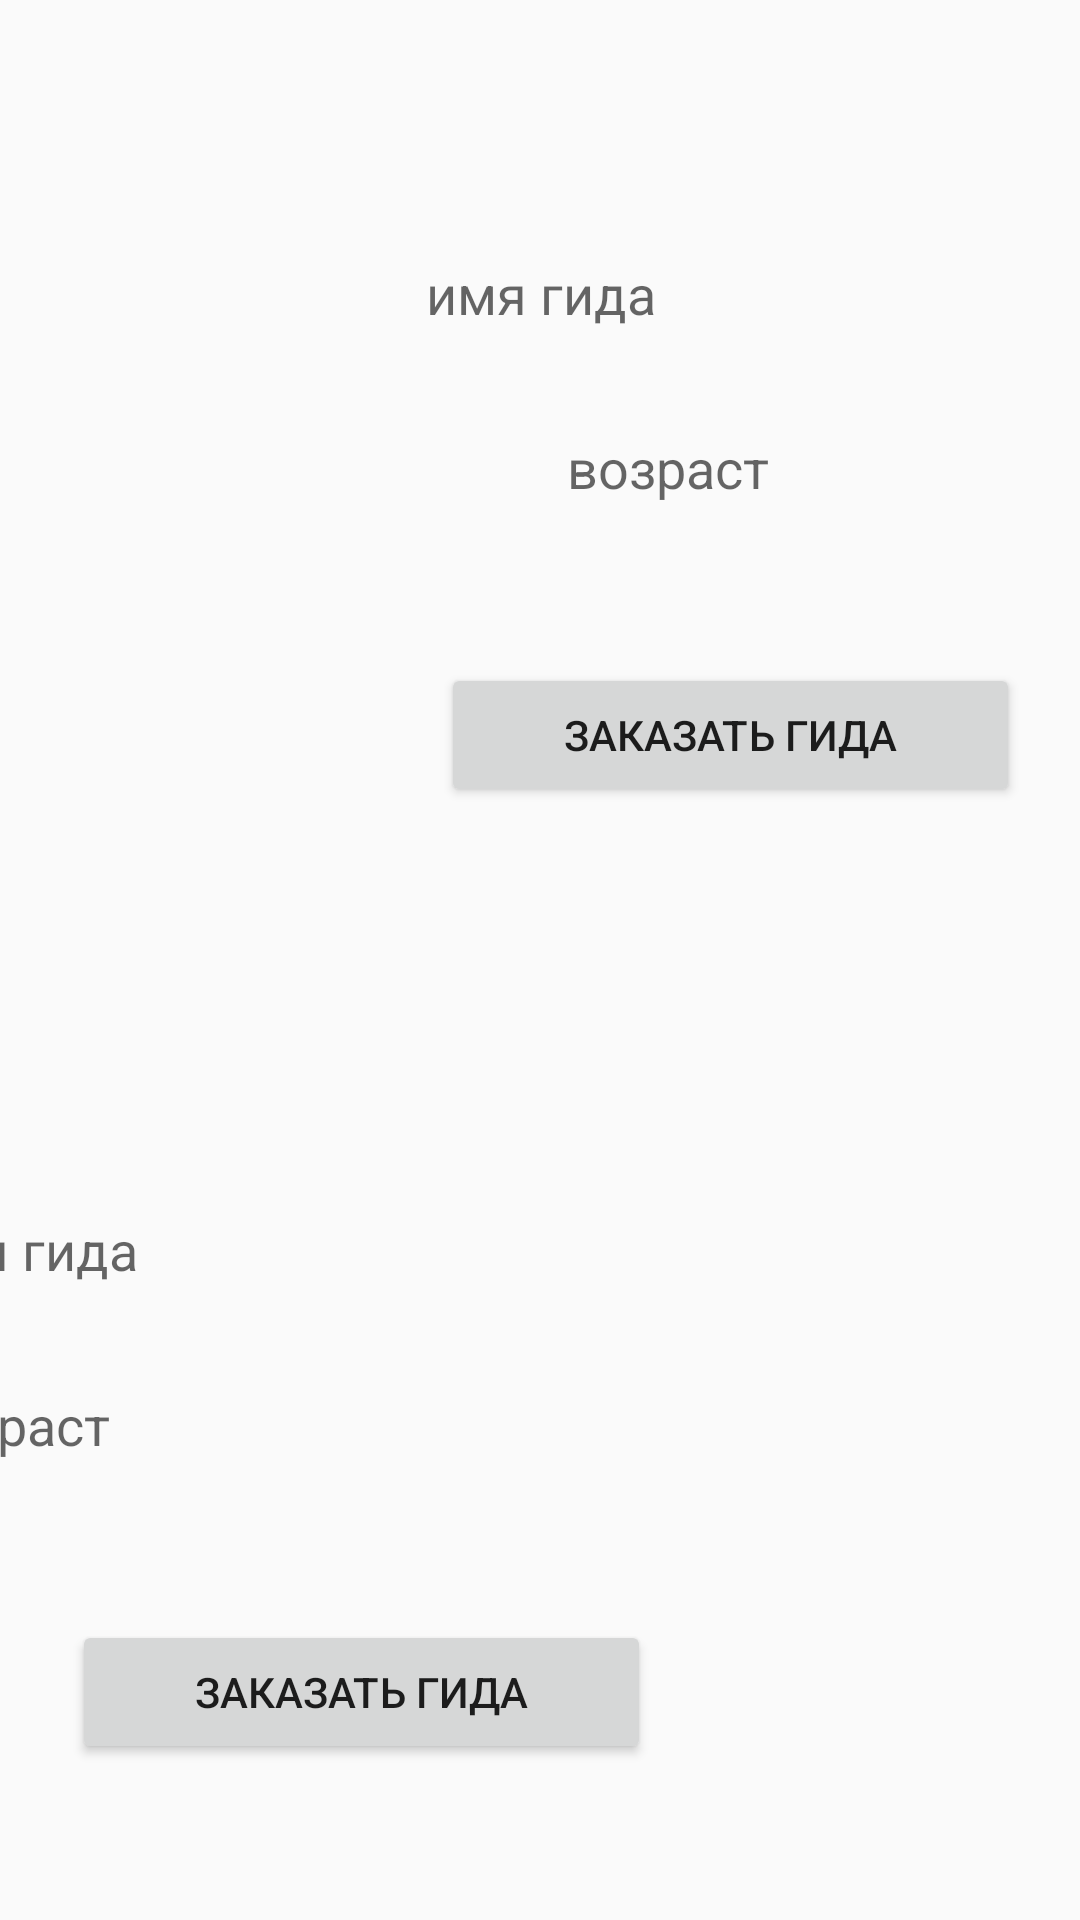

Here is an Android app screen rendered from its layout file. Give the layout XML and the strings, colors and styles it references.
<!-- AndroidManifest.xml: application theme AppTheme -->
<!-- res/layout/activity_guides.xml -->
<?xml version="1.0" encoding="utf-8"?>
<android.support.constraint.ConstraintLayout xmlns:android="http://schemas.android.com/apk/res/android"
    xmlns:app="http://schemas.android.com/apk/res-auto"
    xmlns:tools="http://schemas.android.com/tools"
    android:layout_width="match_parent"
    android:layout_height="match_parent"
    tools:context=".pages.Guides"
    tools:layout_editor_absoluteY="81dp">

    
        
        

    <ImageView
        android:id="@+id/imageView6"
        android:layout_width="157dp"
        android:layout_height="261dp"
        android:layout_marginStart="16dp"
        android:layout_marginTop="16dp"
        app:layout_constraintStart_toStartOf="parent"
        app:layout_constraintTop_toTopOf="parent"
        tools:srcCompat="@tools:sample/avatars[2]" />

    <EditText
        android:id="@+id/editText14"
        android:layout_width="wrap_content"
        android:layout_height="42dp"
        android:layout_marginTop="8dp"
        android:layout_marginEnd="8dp"
        android:layout_marginBottom="8dp"
        android:background="@android:color/transparent"
        android:ems="10"
        android:inputType="textPersonName"
        android:hint="имя гида"
        android:focusable="false"
        app:layout_constraintBottom_toTopOf="@+id/editText15"
        app:layout_constraintEnd_toEndOf="parent"
        app:layout_constraintTop_toTopOf="parent"
        app:layout_constraintVertical_bias="0.894" />

    <EditText
        android:id="@+id/editText15"
        android:layout_width="wrap_content"
        android:layout_height="42dp"
        android:layout_marginStart="16dp"
        android:layout_marginBottom="44dp"
        android:background="@android:color/transparent"
        android:ems="10"
        android:inputType="textPersonName"
        android:hint="возраст"
        android:focusable="false"
        app:layout_constraintBottom_toTopOf="@+id/button14"
        app:layout_constraintStart_toEndOf="@+id/imageView6" />

    <Button
        android:id="@+id/button14"
        android:layout_width="193dp"
        android:layout_height="wrap_content"
        android:layout_marginEnd="20dp"
        android:layout_marginBottom="8dp"
        android:text="заказать гида"
        app:layout_constraintBottom_toBottomOf="@+id/imageView6"
        app:layout_constraintEnd_toEndOf="parent" />

    <ImageView
        android:id="@+id/imageView7"
        android:layout_width="157dp"
        android:layout_height="227dp"
        android:layout_marginTop="8dp"
        android:layout_marginEnd="8dp"
        android:layout_marginBottom="16dp"
        app:layout_constraintBottom_toBottomOf="parent"
        app:layout_constraintEnd_toEndOf="parent"
        app:layout_constraintTop_toBottomOf="@+id/button14"
        app:layout_constraintVertical_bias="0.771"
        tools:srcCompat="@tools:sample/avatars[2]" />

    <EditText
        android:id="@+id/editText16"
        android:layout_width="wrap_content"
        android:layout_height="42dp"
        android:layout_marginTop="8dp"
        android:layout_marginEnd="16dp"
        android:layout_marginBottom="12dp"
        android:background="@android:color/transparent"
        android:ems="10"
        android:inputType="textPersonName"
        android:hint="имя гида"
        android:focusable="false"
        app:layout_constraintBottom_toTopOf="@+id/editText17"
        app:layout_constraintEnd_toStartOf="@+id/imageView7"
        app:layout_constraintTop_toBottomOf="@+id/imageView6"
        app:layout_constraintVertical_bias="0.961" />

    <EditText
        android:id="@+id/editText17"
        android:layout_width="wrap_content"
        android:layout_height="42dp"
        android:layout_marginEnd="16dp"
        android:layout_marginBottom="44dp"
        android:background="@android:color/transparent"
        android:ems="10"
        android:inputType="textPersonName"
        android:hint="возраст"
        android:focusable="false"
        app:layout_constraintBottom_toTopOf="@+id/button15"
        app:layout_constraintEnd_toStartOf="@+id/imageView7" />


    <Button
        android:id="@+id/button15"
        android:layout_width="193dp"
        android:layout_height="wrap_content"
        android:layout_marginStart="24dp"
        android:layout_marginEnd="8dp"
        android:layout_marginBottom="52dp"
        android:text="заказать гида"
        app:layout_constraintBottom_toBottomOf="parent"
        app:layout_constraintEnd_toStartOf="@+id/imageView7"
        app:layout_constraintHorizontal_bias="0.0"
        app:layout_constraintStart_toStartOf="parent" />
</android.support.constraint.ConstraintLayout>
<!-- resources referenced by this layout -->
<resources>
  <style name="AppTheme" parent="AppTheme.Base" />
  <style name="AppTheme.Base" parent="Theme.AppCompat.Light.NoActionBar">
              
              <item name="colorPrimary">#3F51B5</item>
              
              <item name="colorPrimaryDark">#3949AB</item>
              
              <item name="colorAccent">#00B0FF</item>
              
          </style>
</resources>
